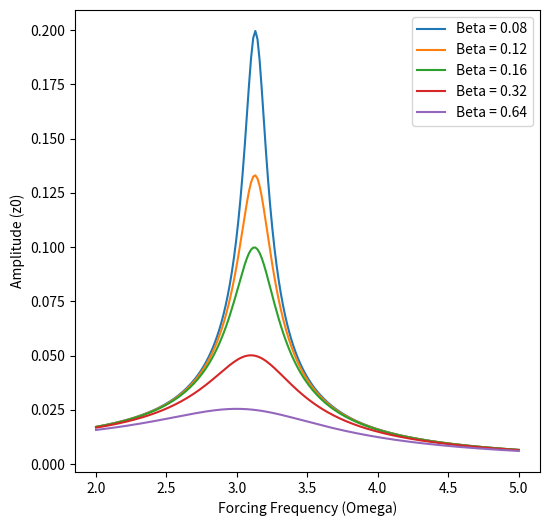

Here is the Python script that generated this plot:
import numpy as np
import matplotlib.pyplot as plt

# Constants
#m = 1.0  # Mass
l = 1.0  # Length of the pendulum
F0 = 0.1  # Amplitude of the periodic forcing
g = 9.81

om0=np.sqrt(g/l)

Omega = np.linspace(2, 5, 200)

beta_values = [0.08, 0.12, 0.16, 0.32, 0.64]

z0 = np.zeros((len(beta_values), len(Omega)))

for i, beta in enumerate(beta_values):
    z0[i] = F0 / np.sqrt( (om0*om0-Omega*Omega)**2 + 4*(beta*Omega)**2 )

# Plot amplitude as a function of forcing frequency for each beta
plt.figure(figsize=(6, 6))
for i, beta in enumerate(beta_values):
    plt.plot(Omega, z0[i], label=f'Beta = {beta}')
plt.xlabel('Forcing Frequency (Omega)')
plt.ylabel('Amplitude (z0)')
#plt.title('Amplitude of Forced Pendulum vs Forcing Frequency for Different Beta Values')
#plt.grid(True)
plt.legend()
plt.show()
plt.close()
